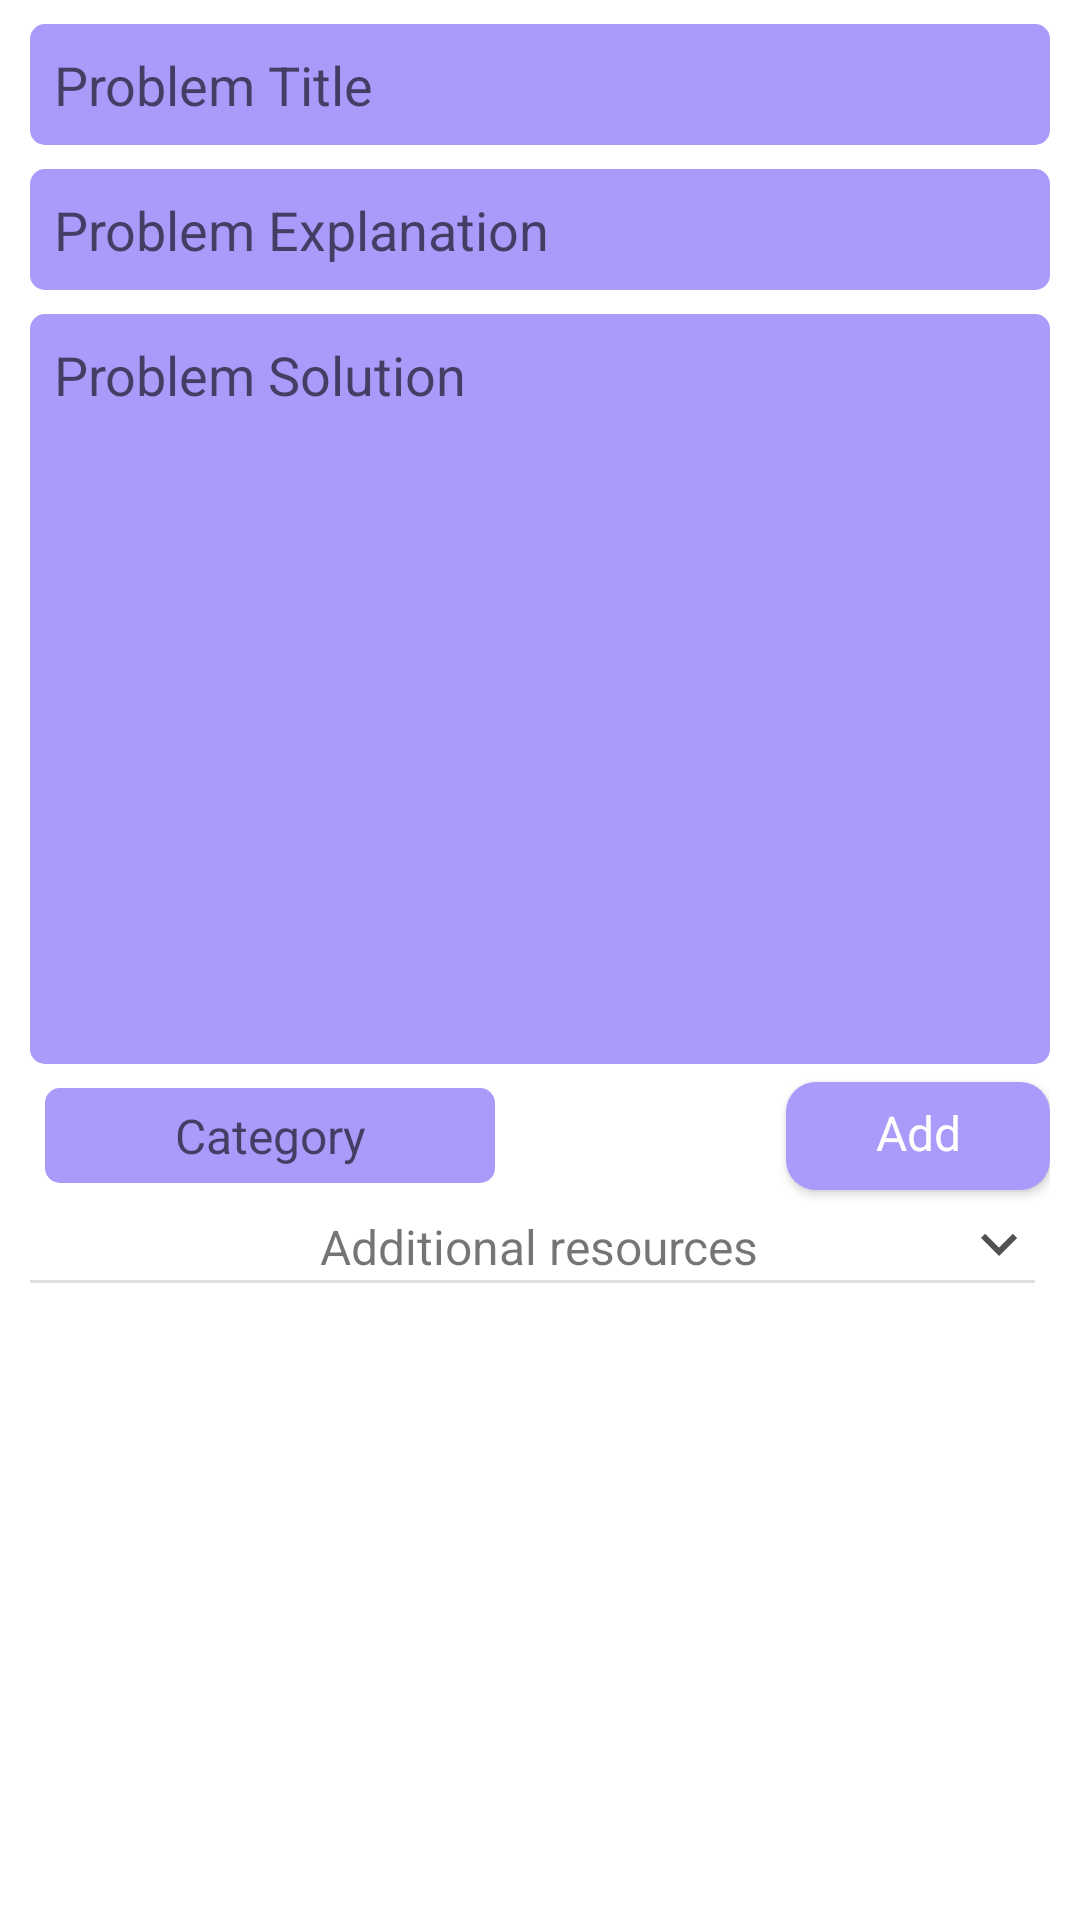

This screen was rendered from an Android layout file. Write that file and the resources it references.
<!-- AndroidManifest.xml: application theme Theme.Hadila -->
<!-- res/layout/fragment_add_problem.xml -->
<layout xmlns:android="http://schemas.android.com/apk/res/android"
    xmlns:app="http://schemas.android.com/apk/res-auto"
    xmlns:tools="http://schemas.android.com/tools">

    <ScrollView
        android:layout_width="match_parent"
        android:layout_height="match_parent"
        android:fillViewport="true">

        <androidx.constraintlayout.motion.widget.MotionLayout
            android:id="@+id/constraintLayout"
            android:layout_width="match_parent"
            android:layout_height="match_parent"
            android:paddingHorizontal="10dp"
            app:layoutDescription="@xml/fragment_add_problems_xml_constraintlayout_scene">


            <EditText
                android:id="@+id/et_problem_title"
                style="@style/CustomTextViewTitle"
                android:layout_width="match_parent"
                android:layout_height="wrap_content"
                android:layout_marginTop="8dp"
                android:background="@drawable/bg_details_text"
                android:hint="Problem Title"
                android:padding="8dp"
                android:textAlignment="textStart"
                android:textSize="18sp"
                app:layout_constraintEnd_toEndOf="parent"
                app:layout_constraintStart_toStartOf="parent"
                app:layout_constraintTop_toTopOf="parent" />

            <EditText
                android:id="@+id/et_problem_explanation"
                style="@style/CustomTextViewTitle"
                android:layout_width="match_parent"
                android:layout_height="wrap_content"
                android:layout_marginTop="8dp"
                android:background="@drawable/bg_details_text"
                android:hint="Problem Explanation"
                android:maxLines="2"
                android:padding="8dp"
                android:textAlignment="textStart"
                android:textSize="18sp"
                app:layout_constraintTop_toBottomOf="@id/et_problem_title" />

            <ScrollView
                android:id="@+id/scrollview_solution"
                android:layout_width="match_parent"
                android:layout_height="250dp"
                android:layout_marginTop="8dp"
                android:background="@drawable/bg_details_text"
                app:layout_constraintEnd_toEndOf="parent"
                app:layout_constraintStart_toStartOf="parent"
                app:layout_constraintTop_toBottomOf="@id/et_problem_explanation">

                <EditText
                    android:id="@+id/et_problem_solution"
                    style="@style/CustomTextViewTitle"
                    android:layout_width="match_parent"
                    android:layout_height="wrap_content"
                    android:background="@null"
                    android:gravity="top|start"
                    android:hint="Problem Solution"
                    android:imeOptions=""
                    android:inputType="textMultiLine|textAutoCorrect"
                    android:maxLines="20"
                    android:padding="8dp"
                    android:textAlignment="textStart"
                    android:textSize="18sp" />
            </ScrollView>

            <HorizontalScrollView
                android:id="@+id/horizontal_scrollview_chipGroup"
                android:layout_width="match_parent"
                android:layout_height="wrap_content"
                app:layout_constraintTop_toBottomOf="@+id/scrollview_solution">

                <com.google.android.material.chip.ChipGroup
                    android:id="@+id/category_chip_group"
                    android:layout_width="match_parent"
                    android:layout_height="wrap_content"
                    app:singleLine="true"
                    app:singleSelection="true" />
            </HorizontalScrollView>

            <RelativeLayout
                android:id="@+id/relative_layout_tags_add"
                android:layout_width="match_parent"
                android:layout_height="wrap_content"
                android:orientation="horizontal"
                app:layout_constraintTop_toBottomOf="@+id/horizontal_scrollview_chipGroup">

                <EditText
                    android:id="@+id/et_tag_text"
                    style="@style/CustomTextViewTitle"
                    android:layout_width="150dp"
                    android:layout_height="wrap_content"
                    android:layout_alignParentStart="true"
                    android:layout_centerVertical="true"
                    android:layout_margin="5dp"
                    android:background="@drawable/bg_details_text"
                    android:gravity="top|start"
                    android:hint="Category"
                    android:imeOptions="actionDone"
                    android:inputType="text"
                    android:maxLength="15"
                    android:padding="5dp"
                    android:textSize="16sp" />

                <com.google.android.material.button.MaterialButton
                    android:id="@+id/btn_add_chip"
                    style="@style/CustomTextViewTitle"
                    android:layout_width="wrap_content"
                    android:layout_height="wrap_content"
                    android:layout_alignParentEnd="true"
                    android:layout_centerVertical="true"
                    android:text="Add"
                    app:cornerRadius="10dp" />
            </RelativeLayout>

            <RelativeLayout
                android:id="@+id/relative_layout_additional_resources_divider"
                android:layout_width="match_parent"
                android:layout_height="wrap_content"
                app:layout_constraintTop_toBottomOf="@+id/relative_layout_tags_add">

                <TextView
                    android:id="@+id/tv_additional_resources"
                    style="@style/CustomTextViewTitle"
                    android:layout_width="wrap_content"
                    android:layout_height="wrap_content"
                    android:layout_centerHorizontal="true"
                    android:text="Additional resources" />

                <ImageView
                    android:id="@+id/iv_open_close_resources"
                    android:layout_width="wrap_content"
                    android:layout_height="wrap_content"
                    android:layout_alignParentEnd="true"
                    android:layout_marginRight="5dp"
                    android:onClick="onClick"
                    android:src="@drawable/ic_baseline_keyboard_arrow_down_24" />
            </RelativeLayout>

            <View
                android:id="@+id/divider2"
                android:layout_width="wrap_content"
                android:layout_height="1dp"
                android:layout_marginEnd="10dp"
                android:background="?attr/dividerHorizontal"
                app:layout_constraintEnd_toEndOf="parent"
                app:layout_constraintStart_toStartOf="parent"
                app:layout_constraintTop_toBottomOf="@+id/relative_layout_additional_resources_divider" />

            <LinearLayout
                android:id="@+id/linear_layout_additional_resources_box"
                android:layout_width="match_parent"
                android:layout_height="0dp"
                android:layout_marginTop="5dp"
                android:background="@drawable/bg_details_date"
                android:gravity="center"
                android:orientation="horizontal"

                app:layout_constraintTop_toBottomOf="@+id/divider2"
                tools:layout_editor_absoluteX="10dp">

                <LinearLayout
                    android:layout_width="0dp"
                    android:layout_height="match_parent"
                    android:layout_weight="1"
                    android:orientation="vertical">

                    <TextView
                        android:id="@+id/tv_add_link"
                        style="@style/CustomTextViewTitle"
                        android:layout_width="wrap_content"
                        android:layout_height="wrap_content"
                        android:layout_gravity="center"
                        android:background="?attr/selectableItemBackground"
                        android:clickable="true"
                        android:text="Link (0)"
                        app:drawableBottomCompat="@drawable/ic_baseline_add_24" />


                    <ScrollView
                        android:id="@+id/scrollview_link_resources"
                        android:layout_width="match_parent"
                        android:layout_height="match_parent"
                        android:background="@color/light_slate_blue">

                        <LinearLayout
                            android:id="@+id/linear_layout_link_resources"
                            android:layout_width="match_parent"
                            android:layout_height="match_parent"

                            android:orientation="vertical" />
                    </ScrollView>

                </LinearLayout>

                <LinearLayout
                    android:layout_width="0dp"
                    android:layout_height="match_parent"
                    android:layout_weight="1"
                    android:orientation="vertical">

                    <TextView
                        android:id="@+id/tv_add_video"
                        style="@style/CustomTextViewTitle"
                        android:layout_width="wrap_content"
                        android:layout_height="wrap_content"
                        android:layout_gravity="center"
                        android:text="Video (0)"
                        app:drawableBottomCompat="@drawable/ic_baseline_add_24" />

                    <ScrollView
                        android:id="@+id/scrollview_video_resources"
                        android:layout_width="match_parent"
                        android:layout_height="match_parent"
                        android:background="@color/beauty_bush">

                        <LinearLayout
                            android:id="@+id/linear_layout_video_resources"
                            android:layout_width="match_parent"
                            android:layout_height="match_parent"
                            android:orientation="vertical" />
                    </ScrollView>

                </LinearLayout>
            </LinearLayout>


            
            
            
            
            
            
            
            
            
            
            

        </androidx.constraintlayout.motion.widget.MotionLayout>
    </ScrollView>
</layout>
<!-- resources referenced by this layout -->
<resources>
  <color name="beauty_bush">#ECBCBC</color>
  <color name="light_slate_blue">#A89BFA</color>
  <!-- drawable bg_details_date (drawable-v24) -->
  <?xml version="1.0" encoding="utf-8"?>
  <shape xmlns:android="http://schemas.android.com/apk/res/android"
      android:shape="rectangle">
  
      <stroke
          android:width="1dp"
          android:color="#A89BFA" />
      <corners android:radius="5dp" />
  </shape>
  <!-- drawable bg_details_text (drawable-v24) -->
  <?xml version="1.0" encoding="utf-8"?>
  <layer-list xmlns:android="http://schemas.android.com/apk/res/android">
      <item>
          <shape android:shape="rectangle">
              <corners android:radius="5dp" />
              <solid android:color="#A89BFA" />
          </shape>
      </item>
  </layer-list>
  <!-- drawable ic_baseline_add_24 (drawable-v24) -->
  <vector android:alpha="0.72" android:height="24dp"
      android:tint="#090D09" android:viewportHeight="24"
      android:viewportWidth="24" android:width="24dp" xmlns:android="http://schemas.android.com/apk/res/android">
      <path android:fillColor="@android:color/white" android:pathData="M19,13h-6v6h-2v-6H5v-2h6V5h2v6h6V13z"/>
  </vector>
  <!-- drawable ic_baseline_keyboard_arrow_down_24 (drawable-v24) -->
  <vector android:alpha="0.72" android:height="24dp"
      android:tint="#090D09" android:viewportHeight="24"
      android:viewportWidth="24" android:width="24dp" xmlns:android="http://schemas.android.com/apk/res/android">
      <path android:fillColor="@android:color/white" android:pathData="M7.41,8.59L12,13.17l4.59,-4.58L18,10l-6,6 -6,-6 1.41,-1.41z"/>
  </vector>
  <style name="CustomTextViewTitle" parent="Widget.AppCompat.TextView">
          <item name="fontFamily">@font/roboto_mono_medium</item>
          <item name="android:textSize">16sp</item>
          <item name="android:paddingTop">2dp</item>
          <item name="android:paddingHorizontal">5dp</item>
          <item name="android:textAlignment">center</item>
      </style>
  <style name="Theme.Hadila" parent="Theme.MaterialComponents.Light.DarkActionBar">
          
          <item name="colorPrimary">@color/light_slate_blue</item>
          <item name="colorPrimaryVariant">@color/beauty_bush</item>
          <item name="colorOnPrimary">@color/white</item>
          
          <item name="colorSecondary">@color/teal_200</item>
          <item name="colorSecondaryVariant">@color/teal_700</item>
          <item name="colorOnSecondary">@color/transparent_black</item>
          
          <item name="android:statusBarColor" tools:targetApi="l">?attr/colorPrimaryVariant</item>
          
      </style>
  <color name="white">#FFFFFFFF</color>
  <color name="teal_200">#FF03DAC5</color>
  <color name="teal_700">#FF018786</color>
  <color name="transparent_black">#C1000000</color>
</resources>
